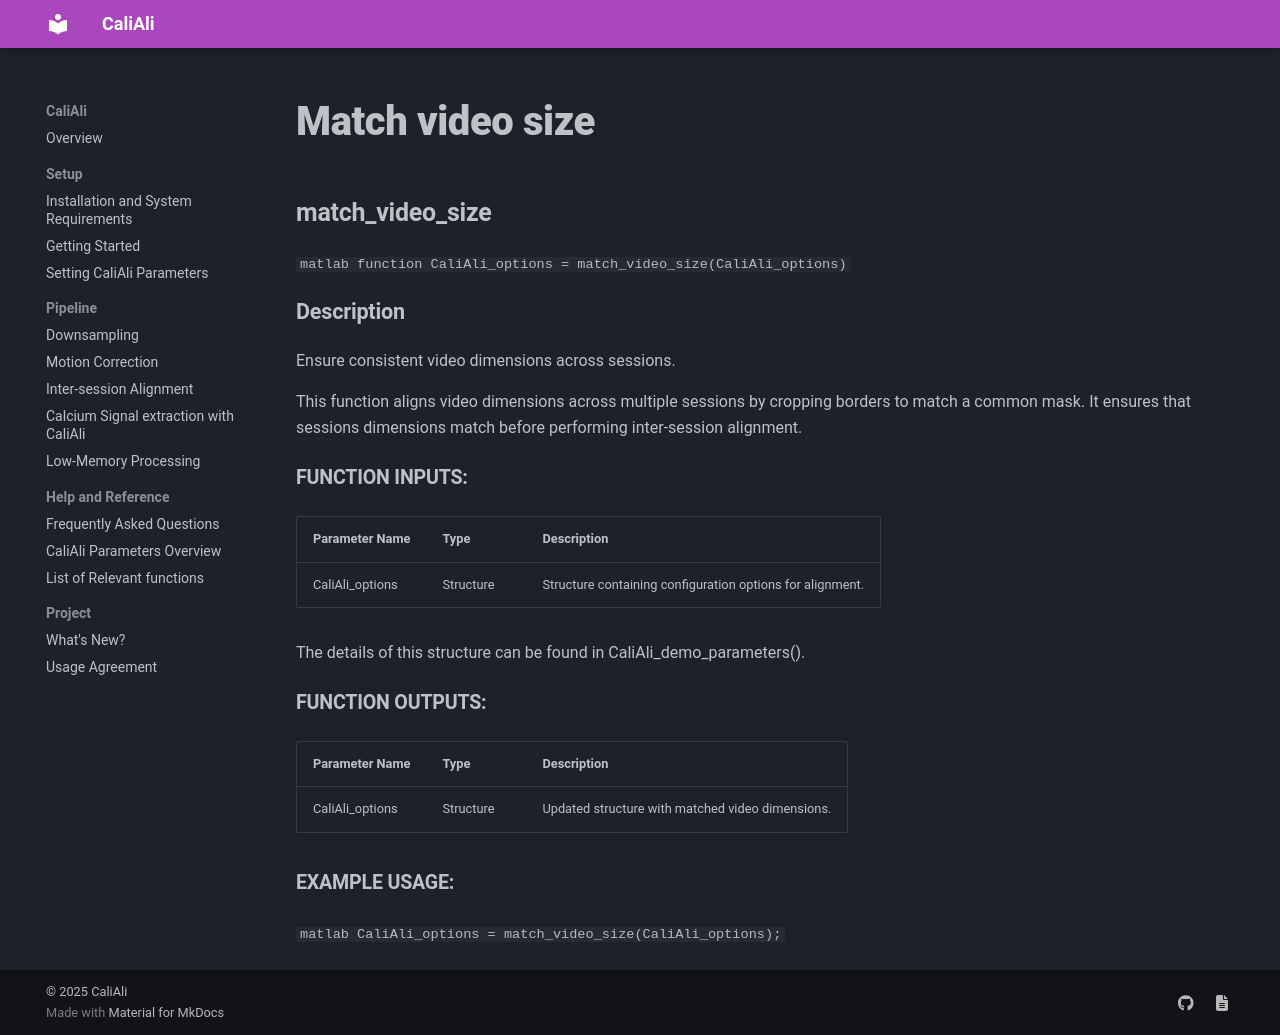

repository: CaliAli-PV/CaliAli · page: 1.4.8/Functions_doc/match_video_size/index.html · generator: mkdocs

### match_video_size {#match_video_size}

```matlab
function CaliAli_options = match_video_size(CaliAli_options)
```

#### Description
Ensure consistent video dimensions across sessions.

This function aligns video dimensions across multiple sessions by cropping borders to match a common mask. It ensures that sessions dimensions match before performing inter-session alignment.

##### Function Inputs:
| Parameter Name | Type    | Description                                       |
|----------------|---------|---------------------------------------------------|
| CaliAli_options| Structure| Structure containing configuration options for alignment.|

The details of this structure can be found in CaliAli_demo_parameters().

##### Function Outputs:
| Parameter Name | Type    | Description                                       |
|----------------|---------|---------------------------------------------------|
| CaliAli_options| Structure| Updated structure with matched video dimensions.  |

##### Example usage:
```matlab
CaliAli_options = match_video_size(CaliAli_options);
```
